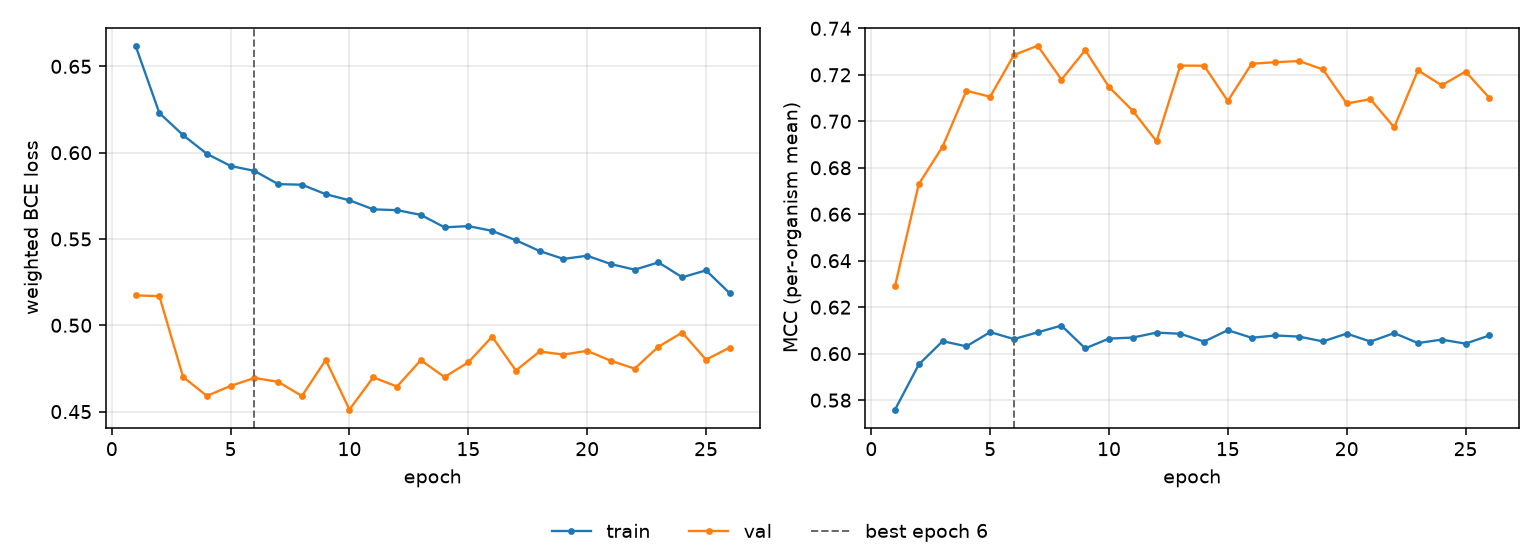

The data file committed next to this chart (first rows):
epoch, tr_loss, vl_loss, tr_mcc, vl_mcc, is_best
1, 0.662, 0.5173, 0.576, 0.6292, False
2, 0.623, 0.5169, 0.5953, 0.673, False
3, 0.6101, 0.4701, 0.6054, 0.6891, False
4, 0.5993, 0.4591, 0.6031, 0.7131, False
5, 0.5923, 0.4649, 0.6093, 0.7106, False
6, 0.5895, 0.4695, 0.6063, 0.7285, True
7, 0.5818, 0.4672, 0.6092, 0.7325, False
8, 0.5814, 0.459, 0.6121, 0.7179, False
9, 0.5759, 0.4799, 0.6023, 0.7306, False
10, 0.5724, 0.4512, 0.6065, 0.7147, False
11, 0.5672, 0.4699, 0.6069, 0.7045, False
12, 0.5667, 0.4645, 0.6091, 0.6914, False
13, 0.564, 0.4798, 0.6086, 0.724, False
14, 0.5567, 0.47, 0.6052, 0.7239, False
15, 0.5575, 0.4785, 0.6101, 0.7087, False
16, 0.5547, 0.4934, 0.6068, 0.7247, False
17, 0.5493, 0.4738, 0.6078, 0.7254, False
18, 0.543, 0.4848, 0.6073, 0.7259, False
19, 0.5384, 0.483, 0.6053, 0.7223, False
20, 0.5403, 0.4852, 0.6086, 0.7077, False
21, 0.5354, 0.4794, 0.6052, 0.7095, False
22, 0.5322, 0.4749, 0.6089, 0.6974, False
23, 0.5364, 0.4876, 0.6046, 0.7219, False
24, 0.5278, 0.4958, 0.6061, 0.7155, False
25, 0.5318, 0.4801, 0.6043, 0.7214, False
26, 0.5185, 0.4871, 0.6078, 0.7101, False
